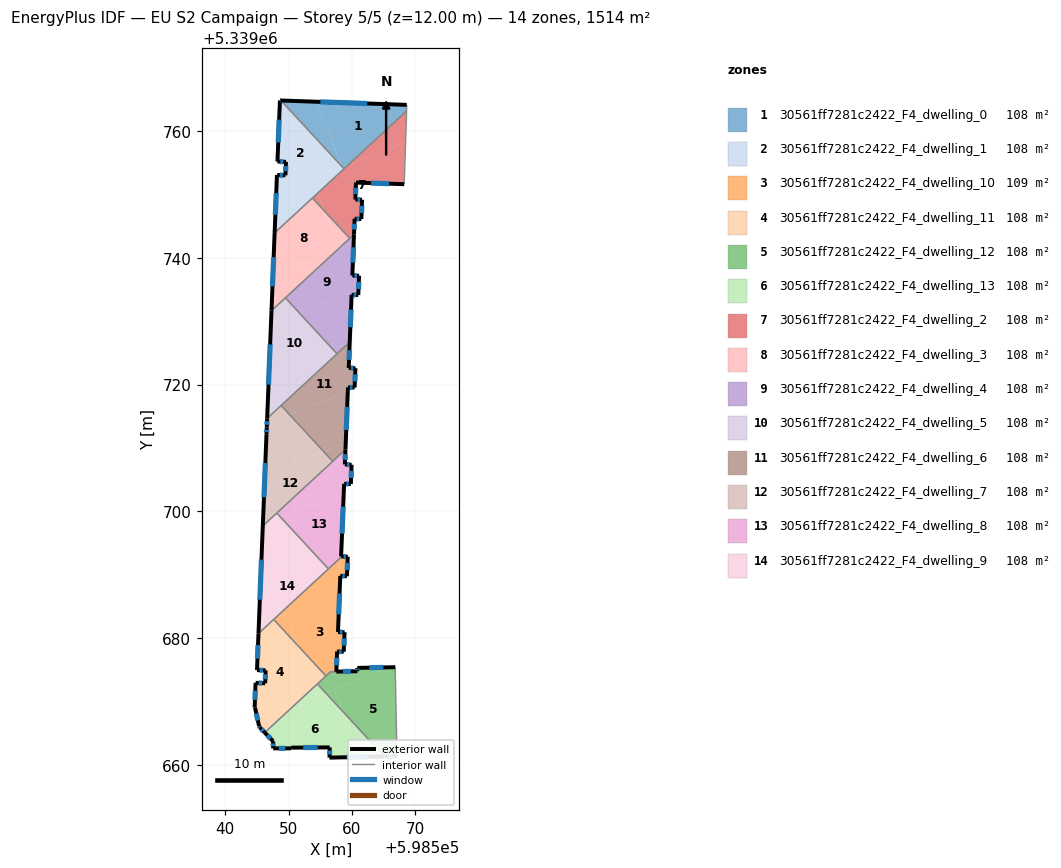
=== STOREY PLAN SPEC (per zone: floor XY polygon, exterior-wall plan segments, windows/doors) ===
zone 1: 30561ff7281c2422_F4_dwelling_0  (108.1 m²)
  floor: (598568.65, 5339764.13) (598568.62, 5339763.17) (598559.55, 5339754.79) (598558.46, 5339754.36) (598558.45, 5339754.38) (598554.45, 5339764.63)
  floor: (598554.45, 5339764.63) (598558.45, 5339754.38) (598548.80, 5339764.82)
  floor: (598559.55, 5339754.79) (598558.75, 5339754.05) (598558.46, 5339754.36)
  exterior wall: (598568.65, 5339764.13) – (598548.80, 5339764.82)  [19.9 m]
    window: (598562.42, 5339764.35) – (598555.02, 5339764.61)  [8.3 m²]
  interior walls: 3
zone 2: 30561ff7281c2422_F4_dwelling_1  (108.1 m²)
  floor: (598548.80, 5339764.82) (598558.45, 5339754.38) (598558.46, 5339754.36) (598548.06, 5339750.30) (598548.17, 5339753.07) (598548.23, 5339753.07) (598549.51, 5339753.02) (598549.60, 5339755.14) (598548.25, 5339755.19) (598548.64, 5339764.83)
  floor: (598553.67, 5339752.49) (598554.57, 5339750.19) (598547.80, 5339743.93) (598548.06, 5339750.30)
  floor: (598558.46, 5339754.36) (598558.75, 5339754.05) (598554.57, 5339750.19) (598553.67, 5339752.49)
  exterior wall: (598548.23, 5339753.07) – (598548.17, 5339753.07)  [0.1 m]
  exterior wall: (598549.51, 5339753.02) – (598548.23, 5339753.07)  [1.3 m]
    window: (598549.11, 5339753.03) – (598548.63, 5339753.05)  [0.5 m²]
  exterior wall: (598549.60, 5339755.14) – (598549.51, 5339753.02)  [2.1 m]
    window: (598549.57, 5339754.48) – (598549.54, 5339753.68)  [0.9 m²]
  exterior wall: (598548.25, 5339755.19) – (598549.60, 5339755.14)  [1.3 m]
    window: (598548.67, 5339755.18) – (598549.18, 5339755.16)  [0.6 m²]
  exterior wall: (598548.64, 5339764.83) – (598548.25, 5339755.19)  [9.6 m]
    window: (598548.52, 5339761.81) – (598548.37, 5339758.21)  [4.0 m²]
  exterior wall: (598548.80, 5339764.82) – (598548.64, 5339764.83)  [0.2 m]
    window: (598548.75, 5339764.82) – (598548.69, 5339764.83)  [0.1 m²]
  exterior wall: (598548.17, 5339753.07) – (598547.80, 5339743.93)  [9.1 m]
    window: (598548.06, 5339750.20) – (598547.92, 5339746.80)  [3.8 m²]
  interior walls: 3
zone 3: 30561ff7281c2422_F4_dwelling_10  (108.5 m²)
  floor: (598558.05, 5339687.20) (598557.80, 5339680.97) (598558.84, 5339680.93) (598558.71, 5339677.86) (598557.66, 5339677.90) (598557.54, 5339674.72) (598556.63, 5339674.70) (598555.90, 5339674.03) (598551.33, 5339678.98) (598549.44, 5339683.83)
  floor: (598559.34, 5339692.85) (598559.21, 5339689.78) (598558.16, 5339689.82) (598558.05, 5339687.20) (598548.00, 5339683.27) (598558.41, 5339692.89)
  floor: (598549.44, 5339683.83) (598551.33, 5339678.98) (598547.66, 5339682.96) (598548.00, 5339683.27)
  exterior wall: (598559.34, 5339692.85) – (598558.41, 5339692.89)  [0.9 m]
    window: (598559.05, 5339692.86) – (598558.70, 5339692.87)  [0.4 m²]
  exterior wall: (598559.21, 5339689.78) – (598559.34, 5339692.85)  [3.1 m]
    window: (598559.25, 5339690.74) – (598559.30, 5339691.89)  [1.3 m²]
  exterior wall: (598558.16, 5339689.82) – (598559.21, 5339689.78)  [1.1 m]
    window: (598558.49, 5339689.81) – (598558.88, 5339689.79)  [0.4 m²]
  exterior wall: (598557.80, 5339680.97) – (598558.16, 5339689.82)  [8.9 m]
    window: (598557.91, 5339683.75) – (598558.05, 5339687.05)  [3.7 m²]
  exterior wall: (598558.84, 5339680.93) – (598557.80, 5339680.97)  [1.0 m]
    window: (598558.51, 5339680.95) – (598558.12, 5339680.96)  [0.4 m²]
  exterior wall: (598558.71, 5339677.86) – (598558.84, 5339680.93)  [3.1 m]
    window: (598558.75, 5339678.82) – (598558.80, 5339679.97)  [1.3 m²]
  exterior wall: (598557.66, 5339677.90) – (598558.71, 5339677.86)  [1.1 m]
    window: (598557.99, 5339677.89) – (598558.38, 5339677.87)  [0.4 m²]
  exterior wall: (598557.54, 5339674.72) – (598557.66, 5339677.90)  [3.2 m]
    window: (598557.57, 5339675.72) – (598557.62, 5339676.91)  [1.3 m²]
  interior walls: 5
zone 4: 30561ff7281c2422_F4_dwelling_11  (108.1 m²)
  floor: (598551.33, 5339678.98) (598553.97, 5339672.24) (598551.10, 5339669.59) (598545.11, 5339667.25) (598544.71, 5339669.04) (598544.65, 5339669.05) (598544.80, 5339672.96) (598546.31, 5339672.88) (598546.38, 5339674.93) (598545.03, 5339674.96) (598545.26, 5339680.74) (598547.66, 5339682.96)
  floor: (598551.10, 5339669.59) (598546.24, 5339665.11) (598545.48, 5339665.89) (598545.36, 5339666.11) (598545.11, 5339667.25)
  floor: (598551.33, 5339678.98) (598555.90, 5339674.03) (598553.97, 5339672.24)
  exterior wall: (598545.03, 5339674.96) – (598546.38, 5339674.93)  [1.4 m]
    window: (598545.45, 5339674.95) – (598545.96, 5339674.94)  [0.6 m²]
  exterior wall: (598545.26, 5339680.74) – (598545.03, 5339674.96)  [5.8 m]
    window: (598545.19, 5339678.93) – (598545.10, 5339676.77)  [2.4 m²]
  exterior wall: (598545.48, 5339665.89) – (598546.24, 5339665.11)  [1.1 m]
    window: (598545.72, 5339665.65) – (598546.00, 5339665.35)  [0.5 m²]
  exterior wall: (598545.36, 5339666.11) – (598545.48, 5339665.89)  [0.2 m]
    window: (598545.40, 5339666.04) – (598545.44, 5339665.96)  [0.1 m²]
  exterior wall: (598544.71, 5339669.04) – (598545.36, 5339666.11)  [3.0 m]
    window: (598544.91, 5339668.12) – (598545.16, 5339667.03)  [1.3 m²]
  exterior wall: (598544.65, 5339669.05) – (598544.71, 5339669.04)  [0.1 m]
  exterior wall: (598544.80, 5339672.96) – (598544.65, 5339669.05)  [3.9 m]
    window: (598544.75, 5339671.73) – (598544.70, 5339670.27)  [1.6 m²]
  exterior wall: (598546.31, 5339672.88) – (598544.80, 5339672.96)  [1.5 m]
    window: (598545.84, 5339672.91) – (598545.27, 5339672.93)  [0.6 m²]
  exterior wall: (598546.38, 5339674.93) – (598546.31, 5339672.88)  [2.1 m]
    window: (598546.36, 5339674.29) – (598546.34, 5339673.53)  [0.9 m²]
  interior walls: 4
zone 5: 30561ff7281c2422_F4_dwelling_12  (107.7 m²)
  floor: (598566.83, 5339675.42) (598566.86, 5339673.79) (598567.07, 5339663.21) (598567.10, 5339661.38) (598565.12, 5339661.34) (598558.51, 5339668.49) (598557.16, 5339671.96) (598565.98, 5339675.41)
  floor: (598565.98, 5339675.41) (598555.80, 5339671.43) (598554.55, 5339672.78) (598556.63, 5339674.70) (598560.86, 5339674.79) (598560.85, 5339675.31)
  floor: (598557.16, 5339671.96) (598558.51, 5339668.49) (598555.80, 5339671.43)
  exterior wall: (598565.12, 5339661.34) – (598567.10, 5339661.38)  [2.0 m]
    window: (598565.74, 5339661.35) – (598566.48, 5339661.37)  [0.8 m²]
  exterior wall: (598560.86, 5339674.79) – (598557.54, 5339674.72)  [3.3 m]
    window: (598559.82, 5339674.77) – (598558.58, 5339674.74)  [1.4 m²]
  exterior wall: (598560.85, 5339675.31) – (598560.86, 5339674.79)  [0.5 m]
    window: (598560.86, 5339675.15) – (598560.86, 5339674.95)  [0.2 m²]
  exterior wall: (598566.83, 5339675.42) – (598560.85, 5339675.31)  [6.0 m]
    window: (598564.96, 5339675.39) – (598562.73, 5339675.34)  [2.5 m²]
  interior walls: 7
zone 6: 30561ff7281c2422_F4_dwelling_13  (108.1 m²)
  floor: (598558.51, 5339668.49) (598561.34, 5339661.26) (598556.46, 5339661.16) (598556.50, 5339662.77) (598550.41, 5339662.73) (598550.41, 5339662.62) (598547.57, 5339662.62) (598547.57, 5339663.74) (598546.24, 5339665.11) (598551.10, 5339669.59) (598555.80, 5339671.43)
  floor: (598553.97, 5339672.24) (598554.48, 5339670.92) (598551.10, 5339669.59)
  floor: (598558.51, 5339668.49) (598565.12, 5339661.34) (598561.34, 5339661.26)
  floor: (598554.55, 5339672.78) (598555.80, 5339671.43) (598554.48, 5339670.92) (598553.97, 5339672.24)
  exterior wall: (598550.41, 5339662.73) – (598556.50, 5339662.77)  [6.1 m]
    window: (598552.32, 5339662.74) – (598554.59, 5339662.76)  [2.5 m²]
  exterior wall: (598550.41, 5339662.62) – (598550.41, 5339662.73)  [0.1 m]
  exterior wall: (598547.57, 5339662.62) – (598550.41, 5339662.62)  [2.8 m]
    window: (598548.46, 5339662.62) – (598549.52, 5339662.62)  [1.2 m²]
  exterior wall: (598547.57, 5339663.74) – (598547.57, 5339662.62)  [1.1 m]
    window: (598547.57, 5339663.39) – (598547.57, 5339662.97)  [0.5 m²]
  exterior wall: (598546.24, 5339665.11) – (598547.57, 5339663.74)  [1.9 m]
    window: (598546.66, 5339664.68) – (598547.16, 5339664.17)  [0.8 m²]
  exterior wall: (598556.46, 5339661.16) – (598565.12, 5339661.34)  [8.7 m]
    window: (598559.17, 5339661.21) – (598562.40, 5339661.28)  [3.6 m²]
  exterior wall: (598556.50, 5339662.77) – (598556.46, 5339661.16)  [1.6 m]
    window: (598556.49, 5339662.26) – (598556.47, 5339661.66)  [0.7 m²]
  interior walls: 2
zone 7: 30561ff7281c2422_F4_dwelling_2  (108.1 m²)
  floor: (598568.47, 5339758.27) (598568.32, 5339753.72) (598568.27, 5339752.26) (598568.25, 5339751.62) (598560.64, 5339751.87) (598560.54, 5339749.20) (598561.60, 5339749.16) (598561.48, 5339746.12) (598560.42, 5339746.16) (598560.32, 5339743.69) (598559.65, 5339743.07) (598555.66, 5339747.39) (598554.57, 5339750.19) (598559.55, 5339754.79)
  floor: (598568.62, 5339763.17) (598568.59, 5339762.05) (598568.47, 5339758.27) (598559.55, 5339754.79)
  floor: (598554.57, 5339750.19) (598555.66, 5339747.39) (598553.77, 5339749.44)
  exterior wall: (598560.42, 5339746.16) – (598561.48, 5339746.12)  [1.1 m]
    window: (598560.76, 5339746.15) – (598561.15, 5339746.13)  [0.4 m²]
  exterior wall: (598560.32, 5339743.69) – (598560.42, 5339746.16)  [2.5 m]
    window: (598560.36, 5339744.47) – (598560.39, 5339745.39)  [1.0 m²]
  exterior wall: (598560.64, 5339751.87) – (598568.25, 5339751.62)  [7.6 m]
    window: (598563.03, 5339751.79) – (598565.86, 5339751.70)  [3.2 m²]
  exterior wall: (598560.54, 5339749.20) – (598560.64, 5339751.87)  [2.7 m]
    window: (598560.57, 5339750.04) – (598560.61, 5339751.04)  [1.1 m²]
  exterior wall: (598561.60, 5339749.16) – (598560.54, 5339749.20)  [1.1 m]
    window: (598561.27, 5339749.17) – (598560.87, 5339749.19)  [0.4 m²]
  exterior wall: (598561.48, 5339746.12) – (598561.60, 5339749.16)  [3.0 m]
    window: (598561.52, 5339747.07) – (598561.56, 5339748.21)  [1.3 m²]
  interior walls: 8
zone 8: 30561ff7281c2422_F4_dwelling_3  (108.1 m²)
  floor: (598555.66, 5339747.39) (598557.94, 5339741.55) (598547.55, 5339737.49) (598547.80, 5339743.93) (598553.77, 5339749.44)
  floor: (598558.06, 5339741.60) (598547.31, 5339731.67) (598547.55, 5339737.49)
  floor: (598555.66, 5339747.39) (598559.65, 5339743.07) (598558.06, 5339741.60) (598557.94, 5339741.55)
  exterior wall: (598547.80, 5339743.93) – (598547.31, 5339731.67)  [12.3 m]
    window: (598547.65, 5339740.09) – (598547.46, 5339735.51)  [5.1 m²]
  interior walls: 4
zone 9: 30561ff7281c2422_F4_dwelling_4  (108.1 m²)
  floor: (598560.28, 5339742.46) (598560.07, 5339737.22) (598561.13, 5339737.17) (598561.04, 5339735.04) (598551.65, 5339731.37) (598549.50, 5339733.69) (598558.06, 5339741.60)
  floor: (598561.04, 5339735.04) (598561.00, 5339734.13) (598559.95, 5339734.17) (598559.65, 5339726.71) (598559.50, 5339726.57) (598556.98, 5339725.59) (598551.65, 5339731.37)
  floor: (598559.50, 5339726.57) (598557.65, 5339724.86) (598556.98, 5339725.59)
  floor: (598560.32, 5339743.69) (598560.28, 5339742.46) (598558.06, 5339741.60)
  exterior wall: (598560.07, 5339737.22) – (598560.32, 5339743.69)  [6.5 m]
    window: (598560.15, 5339739.25) – (598560.24, 5339741.66)  [2.7 m²]
  exterior wall: (598561.13, 5339737.17) – (598560.07, 5339737.22)  [1.1 m]
    window: (598560.80, 5339737.19) – (598560.40, 5339737.20)  [0.4 m²]
  exterior wall: (598561.00, 5339734.13) – (598561.13, 5339737.17)  [3.0 m]
    window: (598561.04, 5339735.09) – (598561.09, 5339736.22)  [1.3 m²]
  exterior wall: (598559.95, 5339734.17) – (598561.00, 5339734.13)  [1.1 m]
    window: (598560.28, 5339734.16) – (598560.67, 5339734.15)  [0.4 m²]
  exterior wall: (598559.65, 5339726.71) – (598559.95, 5339734.17)  [7.5 m]
    window: (598559.75, 5339729.05) – (598559.86, 5339731.84)  [3.1 m²]
  interior walls: 4
zone 10: 30561ff7281c2422_F4_dwelling_5  (108.1 m²)
  floor: (598551.65, 5339731.37) (598556.98, 5339725.59) (598546.91, 5339721.65) (598547.23, 5339729.64)
  floor: (598556.98, 5339725.59) (598557.65, 5339724.86) (598546.63, 5339714.67) (598546.91, 5339721.65)
  floor: (598549.50, 5339733.69) (598551.65, 5339731.37) (598547.23, 5339729.64) (598547.31, 5339731.67)
  exterior wall: (598547.31, 5339731.67) – (598546.63, 5339714.67)  [17.0 m]
    window: (598547.10, 5339726.34) – (598546.84, 5339720.00)  [7.1 m²]
  interior walls: 4
zone 11: 30561ff7281c2422_F4_dwelling_6  (108.1 m²)
  floor: (598559.65, 5339726.63) (598559.49, 5339722.63) (598560.55, 5339722.59) (598560.43, 5339719.54) (598559.38, 5339719.58) (598559.35, 5339718.85) (598550.16, 5339715.26) (598548.83, 5339716.71) (598559.50, 5339726.57)
  floor: (598559.35, 5339718.85) (598559.02, 5339710.81) (598555.53, 5339709.45) (598550.16, 5339715.26)
  floor: (598559.02, 5339710.81) (598558.98, 5339709.75) (598556.97, 5339707.90) (598555.53, 5339709.45)
  exterior wall: (598559.49, 5339722.63) – (598559.65, 5339726.71)  [4.1 m]
    window: (598559.54, 5339723.91) – (598559.60, 5339725.43)  [1.7 m²]
  exterior wall: (598560.55, 5339722.59) – (598559.49, 5339722.63)  [1.1 m]
    window: (598560.22, 5339722.60) – (598559.82, 5339722.62)  [0.4 m²]
  exterior wall: (598560.43, 5339719.54) – (598560.55, 5339722.59)  [3.1 m]
    window: (598560.47, 5339720.49) – (598560.51, 5339721.63)  [1.3 m²]
  exterior wall: (598559.38, 5339719.58) – (598560.43, 5339719.54)  [1.1 m]
    window: (598559.70, 5339719.56) – (598560.10, 5339719.55)  [0.4 m²]
  exterior wall: (598558.98, 5339709.75) – (598559.38, 5339719.58)  [9.8 m]
    window: (598559.10, 5339712.83) – (598559.25, 5339716.50)  [4.1 m²]
  interior walls: 4
zone 12: 30561ff7281c2422_F4_dwelling_7  (108.1 m²)
  floor: (598550.16, 5339715.26) (598555.53, 5339709.45) (598546.27, 5339705.83) (598546.52, 5339712.17) (598546.57, 5339713.22) (598546.59, 5339713.87)
  floor: (598555.53, 5339709.45) (598556.97, 5339707.90) (598546.58, 5339698.30) (598545.95, 5339698.05) (598546.27, 5339705.83)
  floor: (598548.83, 5339716.71) (598550.16, 5339715.26) (598546.59, 5339713.87) (598546.63, 5339714.67)
  floor: (598546.58, 5339698.30) (598545.94, 5339697.70) (598545.95, 5339698.05)
  exterior wall: (598546.57, 5339713.22) – (598546.52, 5339712.17)  [1.0 m]
    window: (598546.55, 5339712.89) – (598546.54, 5339712.50)  [0.4 m²]
  exterior wall: (598546.63, 5339714.67) – (598546.57, 5339713.22)  [1.5 m]
    window: (598546.61, 5339714.22) – (598546.59, 5339713.68)  [0.6 m²]
  exterior wall: (598546.52, 5339712.17) – (598545.94, 5339697.70)  [14.5 m]
    window: (598546.34, 5339707.64) – (598546.12, 5339702.24)  [6.0 m²]
  interior walls: 4
zone 13: 30561ff7281c2422_F4_dwelling_8  (108.1 m²)
  floor: (598558.98, 5339709.75) (598558.89, 5339707.40) (598559.95, 5339707.36) (598559.83, 5339704.32) (598558.77, 5339704.36) (598558.71, 5339703.04) (598548.71, 5339699.13) (598548.15, 5339699.74)
  floor: (598558.71, 5339703.04) (598558.38, 5339694.99) (598554.08, 5339693.32) (598548.71, 5339699.13)
  floor: (598558.38, 5339694.99) (598558.29, 5339692.89) (598558.41, 5339692.89) (598556.29, 5339690.93) (598554.08, 5339693.32)
  exterior wall: (598558.89, 5339707.40) – (598558.98, 5339709.75)  [2.4 m]
    window: (598558.92, 5339708.14) – (598558.95, 5339709.02)  [1.0 m²]
  exterior wall: (598559.95, 5339707.36) – (598558.89, 5339707.40)  [1.1 m]
    window: (598559.61, 5339707.37) – (598559.22, 5339707.39)  [0.4 m²]
  exterior wall: (598559.83, 5339704.32) – (598559.95, 5339707.36)  [3.0 m]
    window: (598559.87, 5339705.27) – (598559.91, 5339706.40)  [1.3 m²]
  exterior wall: (598558.77, 5339704.36) – (598559.83, 5339704.32)  [1.1 m]
    window: (598559.10, 5339704.35) – (598559.50, 5339704.33)  [0.4 m²]
  exterior wall: (598558.29, 5339692.89) – (598558.77, 5339704.36)  [11.5 m]
    window: (598558.44, 5339696.49) – (598558.62, 5339700.76)  [4.8 m²]
  exterior wall: (598558.41, 5339692.89) – (598558.29, 5339692.89)  [0.1 m]
  interior walls: 4
zone 14: 30561ff7281c2422_F4_dwelling_9  (108.1 m²)
  floor: (598554.08, 5339693.32) (598556.29, 5339690.93) (598548.00, 5339683.27) (598545.32, 5339682.22) (598545.63, 5339690.01)
  floor: (598548.00, 5339683.27) (598545.26, 5339680.74) (598545.32, 5339682.22)
  floor: (598548.71, 5339699.13) (598554.08, 5339693.32) (598545.63, 5339690.01) (598545.94, 5339697.70) (598546.58, 5339698.30)
  floor: (598548.15, 5339699.74) (598548.71, 5339699.13) (598546.58, 5339698.30)
  exterior wall: (598545.94, 5339697.70) – (598545.26, 5339680.74)  [17.0 m]
    window: (598545.73, 5339692.38) – (598545.47, 5339686.06)  [7.1 m²]
  interior walls: 4

=== DERIVED (storey summary) ===
Building: EU S2 Campaign
Storey: 5 of 5  (floor level z = 12.00 m)
Storey gross floor area: 1513.6 m²
Zones on this storey: 14
  - 30561ff7281c2422_F4_dwelling_0: floor 108.1 m²; exterior wall 19.9 m (59.6 m²); 1 window(s) 8.3 m²; WWR 13.9%
  - 30561ff7281c2422_F4_dwelling_1: floor 108.1 m²; exterior wall 23.8 m (71.3 m²); 6 window(s) 9.9 m²; WWR 13.9%
  - 30561ff7281c2422_F4_dwelling_10: floor 108.5 m²; exterior wall 22.3 m (66.8 m²); 8 window(s) 9.3 m²; WWR 13.9%
  - 30561ff7281c2422_F4_dwelling_11: floor 108.1 m²; exterior wall 19.0 m (57.1 m²); 8 window(s) 7.9 m²; WWR 13.9%
  - 30561ff7281c2422_F4_dwelling_12: floor 107.7 m²; exterior wall 11.8 m (35.4 m²); 4 window(s) 4.9 m²; WWR 13.9%
  - 30561ff7281c2422_F4_dwelling_13: floor 108.1 m²; exterior wall 22.3 m (67.0 m²); 6 window(s) 9.3 m²; WWR 13.8%
  - 30561ff7281c2422_F4_dwelling_2: floor 108.1 m²; exterior wall 17.9 m (53.8 m²); 6 window(s) 7.5 m²; WWR 13.9%
  - 30561ff7281c2422_F4_dwelling_3: floor 108.1 m²; exterior wall 12.3 m (36.8 m²); 1 window(s) 5.1 m²; WWR 13.9%
  - 30561ff7281c2422_F4_dwelling_4: floor 108.1 m²; exterior wall 19.1 m (57.3 m²); 5 window(s) 8.0 m²; WWR 13.9%
  - 30561ff7281c2422_F4_dwelling_5: floor 108.1 m²; exterior wall 17.0 m (51.0 m²); 1 window(s) 7.1 m²; WWR 13.9%
  - 30561ff7281c2422_F4_dwelling_6: floor 108.1 m²; exterior wall 19.1 m (57.3 m²); 5 window(s) 8.0 m²; WWR 13.9%
  - 30561ff7281c2422_F4_dwelling_7: floor 108.1 m²; exterior wall 17.0 m (51.0 m²); 3 window(s) 7.1 m²; WWR 13.9%
  - 30561ff7281c2422_F4_dwelling_8: floor 108.1 m²; exterior wall 19.1 m (57.3 m²); 5 window(s) 7.9 m²; WWR 13.8%
  - 30561ff7281c2422_F4_dwelling_9: floor 108.1 m²; exterior wall 17.0 m (50.9 m²); 1 window(s) 7.1 m²; WWR 13.9%
Zone adjacency (shared interzone walls):
  - 30561ff7281c2422_F4_dwelling_0 ↔ 30561ff7281c2422_F4_dwelling_1
  - 30561ff7281c2422_F4_dwelling_0 ↔ 30561ff7281c2422_F4_dwelling_2
  - 30561ff7281c2422_F4_dwelling_1 ↔ 30561ff7281c2422_F4_dwelling_2
  - 30561ff7281c2422_F4_dwelling_1 ↔ 30561ff7281c2422_F4_dwelling_3
  - 30561ff7281c2422_F4_dwelling_10 ↔ 30561ff7281c2422_F4_dwelling_11
  - 30561ff7281c2422_F4_dwelling_10 ↔ 30561ff7281c2422_F4_dwelling_12
  - 30561ff7281c2422_F4_dwelling_10 ↔ 30561ff7281c2422_F4_dwelling_8
  - 30561ff7281c2422_F4_dwelling_10 ↔ 30561ff7281c2422_F4_dwelling_9
  - 30561ff7281c2422_F4_dwelling_11 ↔ 30561ff7281c2422_F4_dwelling_12
  - 30561ff7281c2422_F4_dwelling_11 ↔ 30561ff7281c2422_F4_dwelling_13
  - 30561ff7281c2422_F4_dwelling_11 ↔ 30561ff7281c2422_F4_dwelling_9
  - 30561ff7281c2422_F4_dwelling_12 ↔ 30561ff7281c2422_F4_dwelling_13
  - 30561ff7281c2422_F4_dwelling_2 ↔ 30561ff7281c2422_F4_dwelling_3
  - 30561ff7281c2422_F4_dwelling_2 ↔ 30561ff7281c2422_F4_dwelling_4
  - 30561ff7281c2422_F4_dwelling_3 ↔ 30561ff7281c2422_F4_dwelling_4
  - 30561ff7281c2422_F4_dwelling_3 ↔ 30561ff7281c2422_F4_dwelling_5
  - 30561ff7281c2422_F4_dwelling_4 ↔ 30561ff7281c2422_F4_dwelling_5
  - 30561ff7281c2422_F4_dwelling_4 ↔ 30561ff7281c2422_F4_dwelling_6
  - 30561ff7281c2422_F4_dwelling_5 ↔ 30561ff7281c2422_F4_dwelling_6
  - 30561ff7281c2422_F4_dwelling_5 ↔ 30561ff7281c2422_F4_dwelling_7
  - 30561ff7281c2422_F4_dwelling_6 ↔ 30561ff7281c2422_F4_dwelling_7
  - 30561ff7281c2422_F4_dwelling_6 ↔ 30561ff7281c2422_F4_dwelling_8
  - 30561ff7281c2422_F4_dwelling_7 ↔ 30561ff7281c2422_F4_dwelling_8
  - 30561ff7281c2422_F4_dwelling_7 ↔ 30561ff7281c2422_F4_dwelling_9
  - 30561ff7281c2422_F4_dwelling_8 ↔ 30561ff7281c2422_F4_dwelling_9